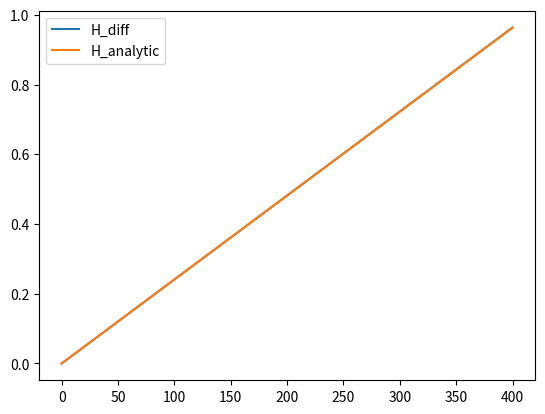
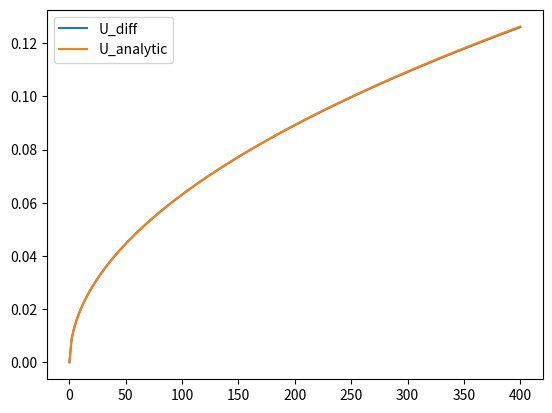
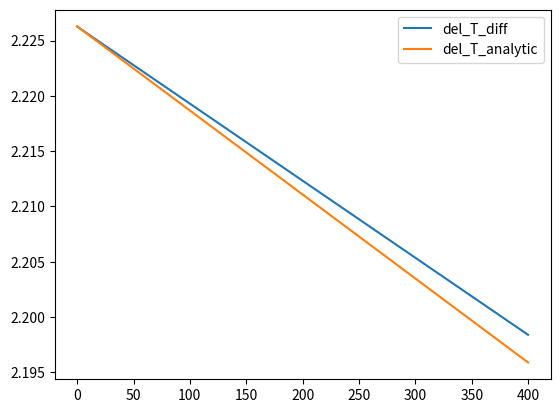
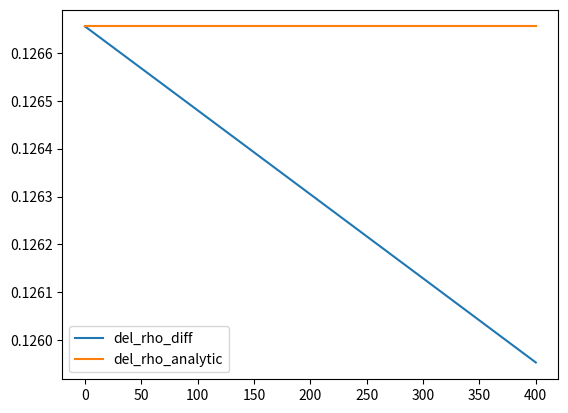

Python code for these plots, in order:
# -*- coding: utf-8 -*-
"""
recreating the plume description in Magorrian Wells 2016
as practice for creating my own with frazil ice
"""

import numpy as np
import math
from scipy.integrate import odeint
from scipy.optimize import fsolve
import matplotlib.pyplot as plt

"""
defines all the constants that will be
used throughout various functions and formulas
"""


T_s = -5 #background ice temperature
E_0 = 3.6e-2 #max entrainment coefficient
C_d = 2.5e-3 #drag coefficient
St = 1.1e-3 #heat transfer coefficient
St_m = 3.1e-5 #salt transfer coefficient
tau = 5.73e-2 #seawater freezing point slope
T_m = 8.32e-2 #freezing point offset
lamda = 7.61e-4 #depth dependence of freezing point
L = 3.35e5 #latent heat of fusion for ice
c_s = 2.009e3 #specific heat capacity for ice
c_l = 3.974e3 #specific heat capacity for seawater
beta_s = 7.86e-4 #haline contraction coefficient
beta_T = 3.87e-5 #thermal expansion coefficient
g = 9.81 #gravitational acceleration
S_s = 0 #salt concentration in ice
#I am choosing theta arbitrarily
theta = 0.1
sin_theta = math.sin(theta)
S_a = 36 #ambient water salinity
#I don't know rho_a, rho_l, rho_s
rho_s = 916.8
#T_a is supposed to vary
T_a = 1 #ambient water temperature
D = 400 #start depth

#provides linear structure of density
rho_l = 1024
rho_a = 1000 + rho_l * (beta_s * S_a + beta_T * (4 - T_a))


"""
functions which produce various other (generally non-constant)
values used in the system of differential equations
"""
def get_T(y, z):
    result = T_m + lamda * z - tau * (get_S(y, z) - S_s) + y[3] / y[0]
    return result

def get_T_L(S, z):
    return T_m + lamda * z - tau * (S - S_s)

def get_S(y, z):
    temp = beta_s * S_a + beta_T * (T_m + lamda * z + tau * S_s + y[3] / y[0]) - y[2] / y[0]
    result = temp / (beta_s + beta_T * tau)
    return result

def get_a(z):
    T_L_S_s = get_T_L(S_s, z)
    return 1 - c_s / L * (T_s - T_L_S_s)

def get_b(T, S, z):
    T_L_S = get_T_L(S, z)
    T_L_S_s = get_T_L(S_s, z)
    return St_m * (1 - c_s / L * (T_s - T_L_S) - St * c_l / L * (T - T_L_S_s))

def get_c(T, S, z):
    T_L_S = get_T_L(S, z)
    return - St_m * St * c_l / L * (T - T_L_S)

def get_M(T, S, z):
    
    a = get_a(z)
    b = get_b(T, S, z)
    c = get_c(T, S, z)
    result = (- b + math.sqrt(b ** 2 - 4 * a * c)) / (2 * a)
    return result

def get_U(y):
    return y[1] / y[0]

def get_H(y):
    return y[0] ** 2 / y[1]

def get_del_rho(y):
    return rho_l * y[2] / y[0]

def get_T_i(y, z):
    T_i, S_i = fsolve(solve_system, [get_T_L(S_a, z), S_a], args = (get_M(get_T(y, z), get_S(y, z), z), get_U(y), get_T(y, z), get_S(y, z), z))
    return T_i

def get_S_i(y, z):
    T_i, S_i = fsolve(solve_system, [get_T_L(S_a, z), S_a], args = (get_M(get_T(y, z), get_S(y, z), z), get_U(y), get_T(y, z), get_S(y, z), z))
    return S_i

def get_T_eff(T_i):
    return T_i - L / c_l + c_s / c_l * (T_s - T_i)

def get_rho_eff(y, z):
    return rho_l * (beta_s * (S_a - S_s) - beta_T * (T_a - get_T_eff(get_T_i(y, z))))

def get_del_T_a(z):
    return T_a - get_T_L(S_a, z)

#system of equations which is solved to find T_i and S_i, given M, U, T and S
def solve_system(vect, M, U, T, S, z):
    T_i, S_i = vect
    func1 = rho_l * L * M * abs(U) + rho_s * c_s * (T_i - T_s) * M * abs(U) - rho_l * c_l * St * abs(U) * (T - T_i)
    func2 = get_T_L(S_i, z) - T_i
    return [func1, func2]

"""
defines each of the linear differential equations
in terms of the variables which make it easier to solve
"""
def dy0_ds(y, z):
    E = E_0 * sin_theta
    U = get_U(y)
    M = get_M(get_T(y, z), get_S(y, z), z)
    return E * abs(U) + M * abs(U)

def dy1_ds(y, z):
    H = get_H(y)
    U = get_U(y)
    delta_rho = get_del_rho(y)
    return g * sin_theta * H * delta_rho / rho_l - C_d * U * abs(U)

def dy2_ds(y, z):
    U = get_U(y)
    del_rho_eff = get_rho_eff(y, z)
    M = get_M(get_T(y, z), get_S(y, z), z)
    return del_rho_eff / rho_l * M * abs(U)

def dy3_ds(y, z):
    E = E_0 * sin_theta
    U = get_U(y)
    del_T_a = get_del_T_a(z)
    M = get_M(get_T(y, z), get_S(y, z), z)
    T_eff = get_T_eff(get_T_i(y, z))
    T_L_S_s = get_T_L(S_s, z)
    derivative = del_T_a * E * abs(U) + M * abs(U) * (T_eff - T_L_S_s) - lamda * sin_theta * y[0]
    return derivative

"""
re-expresses system of differential equations as a vector
"""
def derivative(y, s):
    z = D + s * sin_theta
    dy0 = dy0_ds(y, z)
    dy1 = dy1_ds(y, z)
    dy2 = dy2_ds(y, z)
    dy3 = dy3_ds(y, z)
    return [dy0, dy1, dy2, dy3]

"""
comes up with initial values using analytical solutions
"""

"""
system of equations which is solved to find M, T, S
(under assumption that M is small, so do not need to calculate T_i, S_i
for calculation of initial y values
"""
def solve_init_system(vect, E, z):
    M, T, S = vect
    #func1 is equation 25 in Magorrian Wells
    func1 = get_M(T, S, z) - M
    #func2 is small-M version of equation 29 in Magorrian Wells
    func2 = T - T_m - lamda * z + tau * (S - S_s) - get_del_T_a(z) * E / (E + M)
    #func3 is small-M version of equation 30 in Magorrian Wells
    func3 = beta_s * (S - S_a) - beta_T * (T - T_a)
    return [func1, func2, func3]

X0 = 0.01
E0 = E_0 * sin_theta
z0 = D + X0 * sin_theta

#solves (simplified) analytic system of equations for M, T, S
M0, T0, S0 = fsolve(solve_init_system, [E0 * St / (E0 + St) * c_l * get_del_T_a(z0) / L, T_a, S_a], args = (E0, z0))

"""
converts M, T, S values into values for U, rho, T_i, S_i
allowing use of full versions of equations 29, 30
"""
H0 = 2 / 3 * (E0 + M0) * X0
del_T0 = T0 - get_T_L(S0, z0)
del_rho0 = - rho_l * (beta_s * (S0 - S_a) - beta_T * (T0 - T_a))
U0 = math.sqrt(2 * (E0 + M0 / (3 * C_d + 4 * (E0 + M0)))) * math.sqrt(del_rho0 / rho_l * g * sin_theta * X0)
T_i0, S_i0 = fsolve(solve_system, [get_T_L(S_a, z0), S_a], args = (M0, U0, T0, S0, z0))

def repeat_init_solve(vect, E, X, U, T_i, S_i):
    z = D + X * sin_theta
    T_eff = get_T_eff(T_i)
    T_L_S_s = get_T_L(S_s, z)
    del_T_eff = T_eff - T_L_S_s
    del_rho_eff = rho_l * (beta_s * (S_a - S_s) - beta_T * (T_a - T_eff))
    M, T, S = vect
    del_T = T - get_T_L(S, z)
    del_rho = -1 * rho_l * (beta_s * (S - S_a) - beta_T * (T - T_a))
    #func1 is equation 25 in Magorrian Wells
    func1 = get_M(T, S, z) - M
    #func2 is equation 29 in Magorrian Wells
    func2 = (E * get_del_T_a(z) + del_T_eff * M) / (E + M) - del_T
    #func3 is equation 30 in Magorrian Wells
    func3 = M / (E + M) * del_rho_eff - del_rho
    return [func1, func2, func3]

"""
iterates through more complete version of analytic equations
to find more accurate initial conditions
"""
i_vals = []
del_T_vals = []
del_rho_vals = []
U_vals = []
M_vals = []
i = 0
while i < 40:
    M0, T0, S0 = fsolve(repeat_init_solve, [M0, T0, S0], args = (E0, X0, U0, T_i0, S_i0))
    #converts output of system of equations into other values
    #some of which are in turn inputs in next iteration of system of equations
    H0 = 2 / 3 * (E0 + M0) * X0
    del_T0 = T0 - get_T_L(S0, z0)
    del_rho0 = - rho_l * (beta_s * (S0 - S_a) - beta_T * (T0 - T_a))
    T_eff = get_T_eff(T_i0)
    rho_eff = rho_l * (beta_s * (S_a - S_s) - beta_T * (T_a - get_T_eff(T_i0)))
    U0 = math.sqrt(2 * (E0 + M0 / (3 * C_d + 4 * (E0 + M0)))) * math.sqrt(del_rho0 / rho_l * g * sin_theta * X0)
    T_i0, S_i0 = fsolve(solve_system, [get_T_L(S_a, z0), S_a], args = (M0, U0, T0, S0, z0))
    i_vals.append(i)
    del_T_vals.append(del_T0)
    del_rho_vals.append(del_rho0)
    U_vals.append(U0)
    M_vals.append(M0)
    i += 1

#converts values into format most useful for differential equations
y0_0 = H0 * U0
y0_1 = H0 * U0 ** 2
y0_2 = H0 * U0 * del_rho0 / rho_l
y0_3 = H0 * U0 * del_T0


#puts these initial values in a vector for solving equations
y0 = [y0_0, y0_1, y0_2, y0_3]

"""
checks to see if the system of equations was actually solved,
ie the initial conditions match the analytic solutions
according to the values it's spitting out, yes, but
I can see that that's not true!
"""

# print("del_T0 " + str(del_T0))
# print("del_rho0 " + str(del_rho0))
# print("U0 " + str(U0))
# print("H0 " + str(H0))
# print("M0 " + str(M0))

#functions for calculating analytic values at locations other than initial point
def analytic_H(E, M, X):
    return 2 / 3 * (E + M) * X

def analytic_U(E, M, X, T_i):
    return math.sqrt(2 * (E + M) / (3 * C_d + 4 * (E + M))) * math.sqrt(analytic_del_rho(E, M, X, T_i) / rho_l * g * sin_theta * X)

def analytic_del_T(E, M, X):
    z = D + X * sin_theta
    return (get_del_T_a(z) * E + (get_T_eff(T_i0) - get_T_L(S_s, z)) * M) / (E + M)

def analytic_del_rho(E, M, X, T_i):
    T_eff = get_T_eff(T_i)
    del_rho_eff = rho_l * (beta_s * (S_a - S_s) - beta_T * (T_a - T_eff))
    return M / (E + M) * del_rho_eff

#converts analytic functions into vector
def analytic_values(X, E, M, T_i):
    H = analytic_H(E, M, X)
    U = analytic_U(E, M, X, T_i)
    del_T = analytic_del_T(E, M, X)
    del_rho = analytic_del_rho(E, M, X, T_i)
    return [H, U, del_T, del_rho]

s = np.linspace(0, 400, 200)
H_analytic = []
U_analytic = []
del_T_analytic = []
del_rho_analytic = []
#evaluates analytic functions at all points reported for differential equation solutions
for s0 in s:
    an_val = analytic_values(s0, E0, M0, T_i0)
    H_analytic.append(an_val[0])
    U_analytic.append(an_val[1])
    del_T_analytic.append(an_val[2])
    del_rho_analytic.append(an_val[3])
labels_analytic = ["H_analytic", "U_analytic", "del_T_analytic", "del_rho_analytic"]

print(D + max(s) * sin_theta)

array_analytic = np.array([H_analytic, U_analytic, del_T_analytic, del_rho_analytic])

#defines distances along slope to record results
y = odeint(derivative, y0, s)

H_diff = []
U_diff = []
del_T_diff = []
del_rho_diff = []

for vect, s0 in zip(y, s):
    z = D + s0 * sin_theta
    H_diff.append(get_H(vect))
    U_diff.append(get_U(vect))
    del_T_diff.append(get_T(vect, z) - get_T_L(get_S(vect, z), z))
    del_rho_diff.append(get_del_rho(vect))
labels_diff = ["H_diff", "U_diff", "del_T_diff", "del_rho_diff"]

array_diff = np.array([H_diff, U_diff, del_T_diff, del_rho_diff])

# print("del_T0 " + str(analytic_del_T(E0, M0, X0)))
# print("del_rho0 " + str(analytic_del_rho(E0, M0, X0)))
# print("U0 " + str(analytic_U(E0, M0, X0)))
# print("H0 " + str(analytic_H(E0, M0, X0)))

#plots first differential equations and second analytic solutions
"""
currently there is barely any agreement at all
between the two solutions, which should agree
"""

fig_num = 1

for line_diff, line_analytic, label_d, label_a in zip(array_diff, array_analytic, labels_diff, labels_analytic):
    plt.figure(fig_num)
    plt.plot(s, line_diff, label=label_d)
    plt.plot(s, line_analytic, label=label_a)
    plt.legend()
    plt.show()
    fig_num += 1